Run: headless pygame with SDL's dummy video driver; simulated clock (each Clock.tick advances the game by its frame time, no real sleeping); random seed 0; keys injected as events and as key.get_pressed() state; no mouse input.
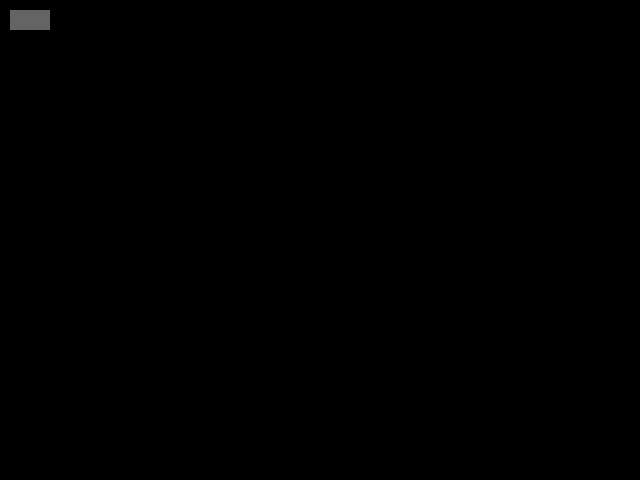
Frame 1 of 4 · flips 1–60 · no input
Frame 2 of 4 · flips 61–180 · tapped SPACE, RETURN · held RIGHT (→), D · screen unchanged from frame 1, image omitted
Frame 3 of 4 · flips 181–300 · held DOWN (↓), S · screen unchanged from frame 2, image omitted
Frame 4 of 4 · flips 301–420 · held LEFT (←), A, UP (↑), W · screen unchanged from frame 3, image omitted

The pygame program that drew these frames:

import pygame

pygame.init()
window = pygame.display.set_mode((640,480))

running = True
while running:
    for event in pygame.event.get():
        if event.type == pygame.QUIT:
            running = False
            break

    pygame.draw.rect(window,(100,100,100),(10,10,40,20))
    pygame.display.update()    

pygame.quit()
